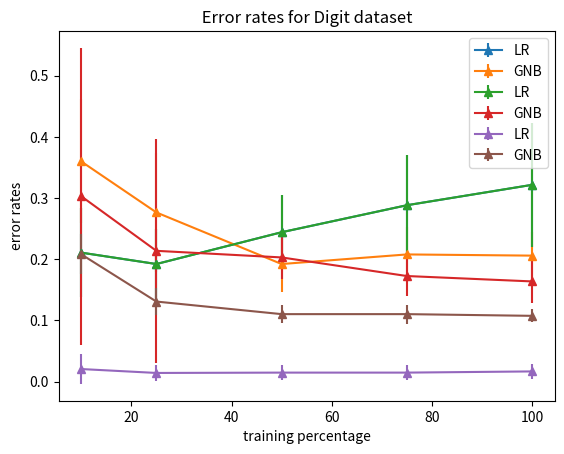

Recreate this plot in Python.
import matplotlib.pyplot as plt
import numpy as np

x = np.array([10, 25, 50, 75, 100])

y1 = np.array([0.21078431372549017, 0.19215686274509802, 0.24411764705882355, 0.28823529411764703, 0.32156862745098047])

e1 = np.array([0.07326750741777795, 0.05753490490635769, 0.06066560197805874, 0.08134301377526093, 0.10110880850473519])

y2 = np.array([0.35980392156862745, 0.27647058823529413, 0.19215686274509808, 0.20784313725490197, 0.2058823529411765])

e2 = np.array([0.1013224740736374, 0.09733077369404593, 0.04602625331100196,  0.044669748038802005, 0.0392156862745098])

plt.errorbar(x, y1, e1, marker = '^', label = 'LR')
plt.errorbar(x, y2, e2, marker = '^', label = 'GNB')
plt.xlabel('training percentage')
plt.ylabel('error rates')
plt.title(' Error rates for Boston50 ')
plt.legend()
plt.show()


x = np.array([10, 25, 50, 75, 100])

y1 = np.array([0.21078431372549017, 0.19215686274509802, 0.24411764705882355, 0.28823529411764703, 0.32156862745098047])

e1 = np.array([0.07326750741777795, 0.05753490490635769, 0.06066560197805874, 0.08134301377526093, 0.10110880850473519])

y2 = np.array([0.3029411764705883, 0.2137254901960784, 0.20294117647058824, 0.17254901960784313, 0.16372549019607843])

e2 = np.array([0.24235524143841425, 0.18282670903435355, 0.03508927483955544,  0.03227858359442024, 0.03453708814472262])

plt.errorbar(x, y1, e1, marker = '^', label = 'LR')
plt.errorbar(x, y2, e2, marker = '^', label = 'GNB')
plt.xlabel('training percentage')
plt.ylabel('error rates')
plt.title(' Error rates for Boston70 ')
plt.legend()
plt.show()

x = np.array([10, 25, 50, 75, 100])

y1 = np.array([0.02055555555555557, 0.01416666666666666, 0.014722222222222225, 0.014722222222222215, 0.016666666666666663])

e1 = np.array([0.024317854031376995, 0.013633767990897805, 0.0126106216253513, 0.012487648218327239, 0.012422599874998835])

y2 = np.array([0.20805555555555558, 0.1308333333333333, 0.11027777777777777, 0.11027777777777778, 0.1075])

e2 = np.array([0.03264213931805418, 0.022341692741775433, 0.015064163181062493,  0.015418543429308791, 0.010689934113829923])

plt.errorbar(x, y1, e1, marker = '^', label = 'LR')
plt.errorbar(x, y2, e2, marker = '^', label = 'GNB')
plt.xlabel('training percentage')
plt.ylabel('error rates')
plt.title(' Error rates for Digit dataset ')
plt.legend()
plt.show()
